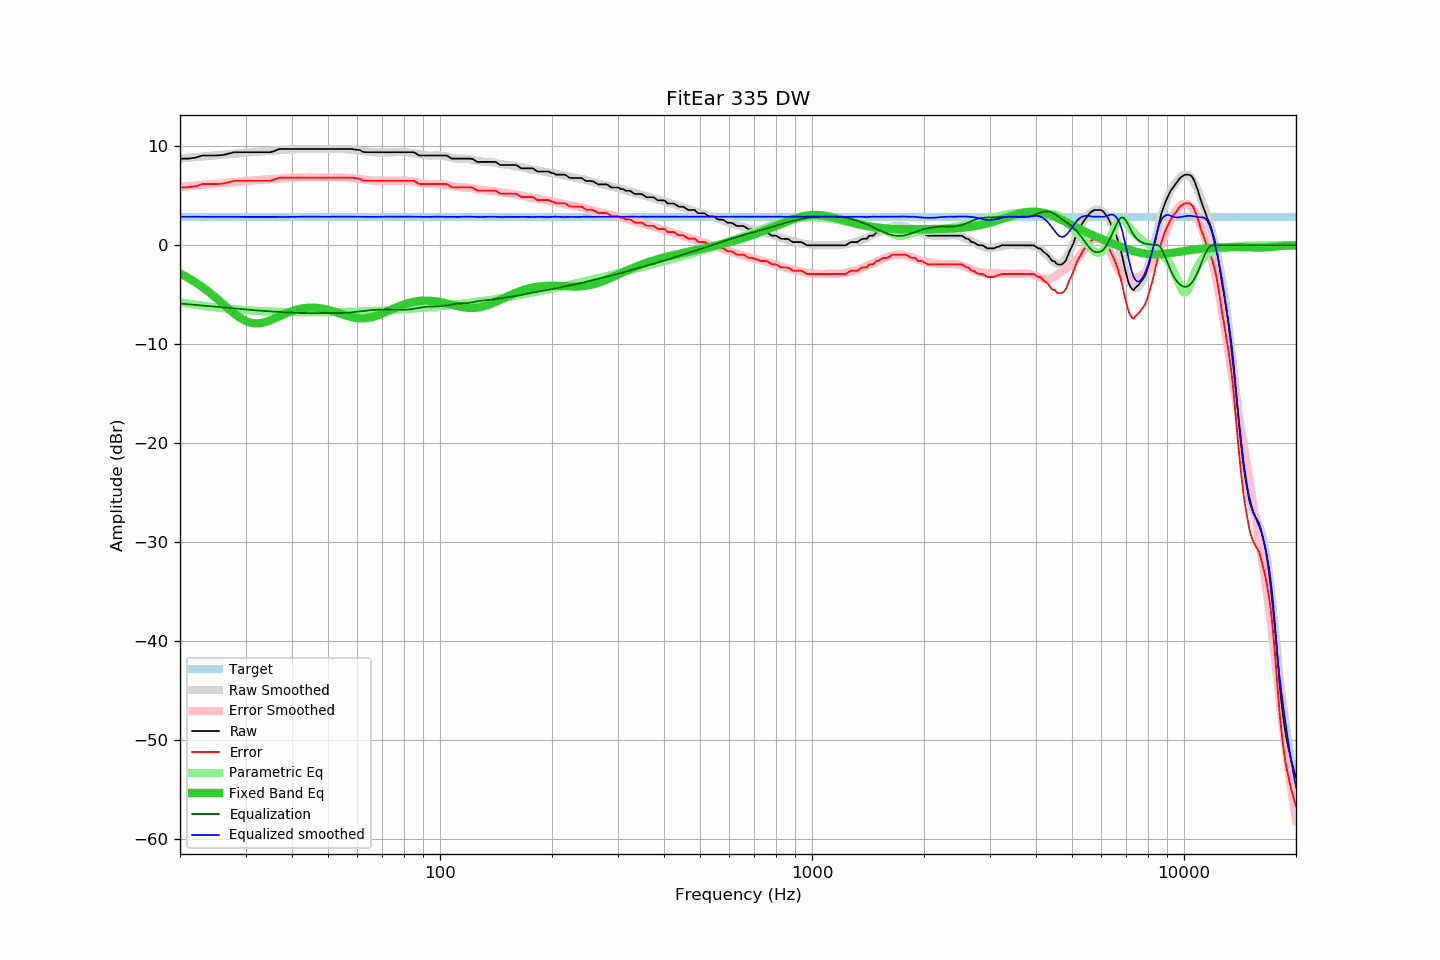

Values plotted in this chart, from the file beside it:
frequency, raw, error, smoothed, error_smoothed, equalization, parametric_eq, equalized_raw, equalized_smoothed, target
20, 8.76, 5.87, 8.77, 5.89, -5.89, -2.85, 2.87, 2.88, 2.89
21, 8.76, 5.87, 8.85, 5.96, -5.96, -3.28, 2.80, 2.88, 2.89
22, 8.86, 5.97, 8.91, 6.03, -6.03, -3.74, 2.83, 2.88, 2.89
23, 9.08, 6.19, 8.98, 6.10, -6.10, -4.24, 2.98, 2.88, 2.89
24, 9.08, 6.19, 9.04, 6.17, -6.17, -4.78, 2.91, 2.88, 2.89
25, 9.08, 6.19, 9.10, 6.23, -6.23, -5.33, 2.85, 2.87, 2.89
26, 9.12, 6.23, 9.16, 6.29, -6.29, -5.89, 2.83, 2.87, 2.89
27, 9.26, 6.37, 9.22, 6.34, -6.34, -6.43, 2.92, 2.87, 2.89
28, 9.41, 6.52, 9.27, 6.40, -6.40, -6.92, 3.01, 2.87, 2.89
29, 9.41, 6.52, 9.32, 6.45, -6.45, -7.33, 2.96, 2.87, 2.89
30, 9.41, 6.52, 9.37, 6.50, -6.50, -7.64, 2.91, 2.87, 2.89
31, 9.41, 6.52, 9.41, 6.54, -6.54, -7.83, 2.87, 2.87, 2.89
32, 9.41, 6.52, 9.45, 6.58, -6.58, -7.90, 2.83, 2.87, 2.89
33, 9.41, 6.52, 9.48, 6.62, -6.62, -7.87, 2.79, 2.86, 2.89
34, 9.41, 6.52, 9.52, 6.66, -6.66, -7.75, 2.75, 2.87, 2.89
35, 9.41, 6.52, 9.56, 6.69, -6.69, -7.58, 2.72, 2.87, 2.89
36, 9.56, 6.67, 9.59, 6.72, -6.72, -7.39, 2.84, 2.87, 2.89
37, 9.73, 6.84, 9.61, 6.75, -6.75, -7.19, 2.98, 2.86, 2.89
38, 9.73, 6.84, 9.64, 6.78, -6.78, -6.99, 2.95, 2.86, 2.89
39, 9.73, 6.84, 9.67, 6.80, -6.80, -6.81, 2.93, 2.87, 2.89
40, 9.73, 6.84, 9.70, 6.82, -6.82, -6.66, 2.91, 2.88, 2.89
41, 9.73, 6.84, 9.72, 6.84, -6.84, -6.53, 2.89, 2.88, 2.89
42, 9.73, 6.84, 9.74, 6.85, -6.85, -6.44, 2.88, 2.89, 2.89
43, 9.73, 6.84, 9.75, 6.86, -6.86, -6.37, 2.87, 2.89, 2.89
44, 9.73, 6.84, 9.76, 6.86, -6.86, -6.32, 2.87, 2.90, 2.89
45, 9.73, 6.84, 9.75, 6.86, -6.86, -6.31, 2.87, 2.89, 2.89
46, 9.73, 6.84, 9.74, 6.86, -6.86, -6.31, 2.87, 2.88, 2.89
47, 9.73, 6.84, 9.73, 6.86, -6.86, -6.34, 2.87, 2.87, 2.89
48, 9.73, 6.84, 9.73, 6.85, -6.85, -6.39, 2.88, 2.88, 2.89
49, 9.73, 6.84, 9.73, 6.85, -6.85, -6.45, 2.88, 2.88, 2.89
50, 9.73, 6.84, 9.74, 6.85, -6.85, -6.53, 2.88, 2.88, 2.89
51, 9.73, 6.84, 9.74, 6.86, -6.86, -6.62, 2.87, 2.88, 2.89
52, 9.73, 6.84, 9.75, 6.86, -6.86, -6.72, 2.87, 2.89, 2.89
53, 9.73, 6.84, 9.75, 6.86, -6.86, -6.82, 2.87, 2.90, 2.89
54, 9.73, 6.84, 9.74, 6.85, -6.85, -6.92, 2.88, 2.90, 2.89
55, 9.73, 6.84, 9.73, 6.84, -6.84, -7.02, 2.89, 2.89, 2.89
56, 9.73, 6.84, 9.71, 6.83, -6.83, -7.11, 2.90, 2.89, 2.89
57, 9.73, 6.84, 9.69, 6.81, -6.81, -7.20, 2.92, 2.88, 2.89
58, 9.73, 6.84, 9.66, 6.78, -6.78, -7.27, 2.95, 2.88, 2.89
59, 9.68, 6.79, 9.63, 6.75, -6.75, -7.33, 2.93, 2.88, 2.89
60, 9.65, 6.76, 9.60, 6.72, -6.72, -7.37, 2.93, 2.88, 2.89
61, 9.62, 6.73, 9.57, 6.69, -6.69, -7.39, 2.93, 2.88, 2.89
62, 9.44, 6.55, 9.53, 6.66, -6.66, -7.39, 2.78, 2.87, 2.89
63, 9.41, 6.52, 9.50, 6.63, -6.63, -7.38, 2.78, 2.87, 2.89
64, 9.41, 6.52, 9.47, 6.60, -6.60, -7.35, 2.81, 2.87, 2.89
65, 9.41, 6.52, 9.44, 6.57, -6.57, -7.30, 2.84, 2.87, 2.89
66, 9.41, 6.52, 9.42, 6.55, -6.55, -7.24, 2.86, 2.87, 2.89
67, 9.41, 6.52, 9.40, 6.53, -6.53, -7.17, 2.88, 2.87, 2.89
68, 9.41, 6.52, 9.39, 6.52, -6.52, -7.08, 2.89, 2.88, 2.89
69, 9.41, 6.52, 9.39, 6.51, -6.51, -6.99, 2.90, 2.88, 2.89
70, 9.41, 6.52, 9.39, 6.51, -6.51, -6.90, 2.90, 2.88, 2.89
71, 9.41, 6.52, 9.40, 6.51, -6.51, -6.80, 2.90, 2.89, 2.89
72, 9.41, 6.52, 9.41, 6.51, -6.51, -6.70, 2.90, 2.90, 2.89
73, 9.41, 6.52, 9.41, 6.51, -6.51, -6.60, 2.90, 2.90, 2.89
74, 9.41, 6.52, 9.41, 6.52, -6.52, -6.50, 2.89, 2.89, 2.89
75, 9.41, 6.52, 9.41, 6.53, -6.53, -6.40, 2.88, 2.88, 2.89
76, 9.41, 6.52, 9.42, 6.54, -6.54, -6.31, 2.87, 2.88, 2.89
77, 9.41, 6.52, 9.43, 6.54, -6.54, -6.22, 2.87, 2.88, 2.89
78, 9.41, 6.52, 9.43, 6.54, -6.54, -6.14, 2.87, 2.89, 2.89
79, 9.41, 6.52, 9.43, 6.54, -6.54, -6.06, 2.87, 2.89, 2.89
... 553 more rows
